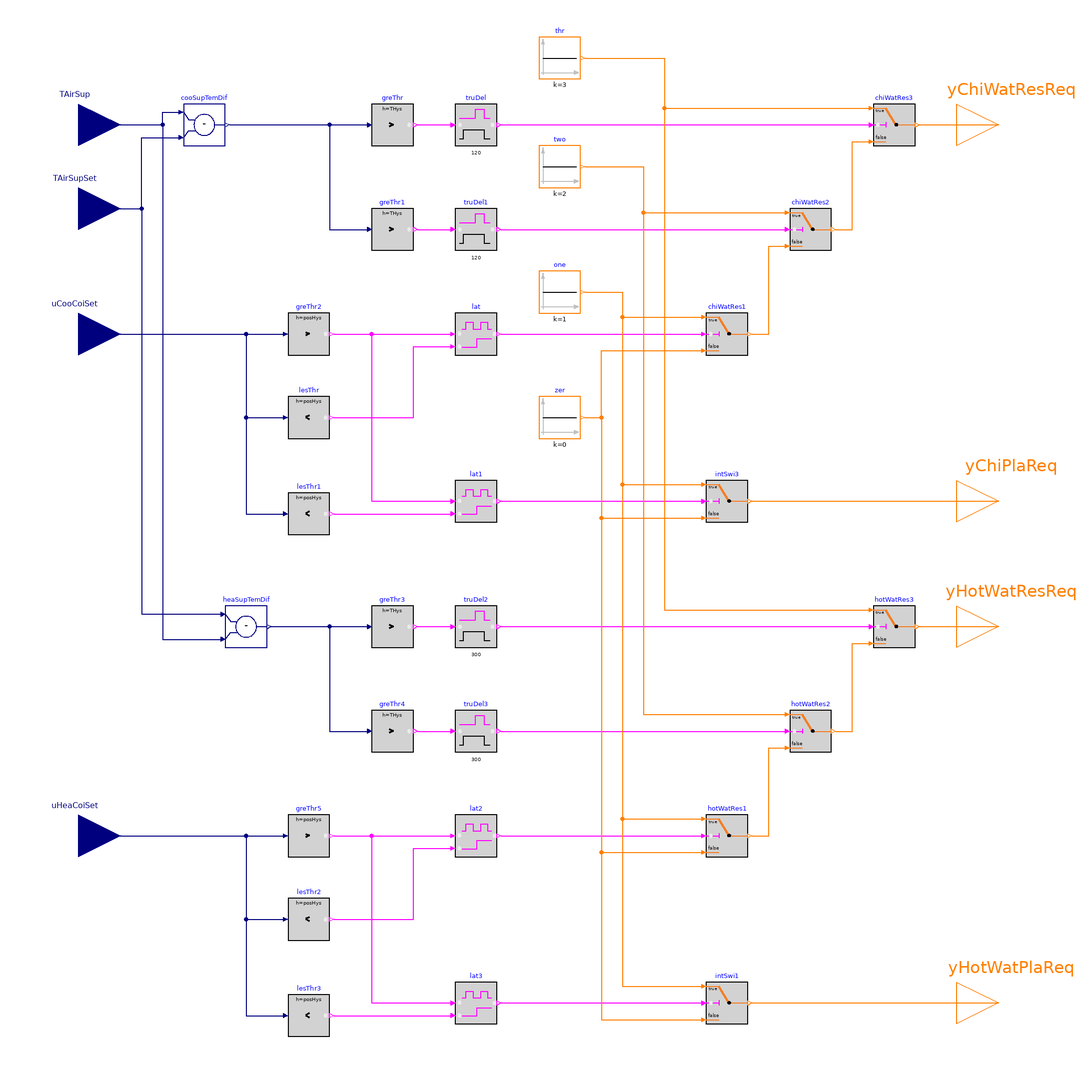

The Modelica model whose source follows is shown above as a component diagram (icons at their Placement, wires along their Line points).

block PlantRequests "Output plant requests for multizone air handling unit"

  parameter BuildingsLite.Controls.OBC.ASHRAE.G36.Types.HeatingCoil heaCoi=BuildingsLite.Controls.OBC.ASHRAE.G36.Types.HeatingCoil.WaterBased
    "Heating coil type"
    annotation (__cdl(ValueInReference=false));
  parameter BuildingsLite.Controls.OBC.ASHRAE.G36.Types.CoolingCoil cooCoi=BuildingsLite.Controls.OBC.ASHRAE.G36.Types.CoolingCoil.WaterBased
    "Cooling coil type"
    annotation (__cdl(ValueInReference=false));
  parameter Real THys = 0.1
    "Hysteresis for checking temperature difference"
    annotation(__cdl(ValueInReference=false),
                Dialog(tab="Advanced"));
  parameter Real posHys = 0.05
    "Hysteresis for checking valve position difference"
    annotation(__cdl(ValueInReference=false),
                Dialog(tab="Advanced"));

  BuildingsLite.Controls.OBC.CDL.Interfaces.RealInput TAirSup(
    final unit="K",
    final displayUnit="degC",
    final quantity="ThermodynamicTemperature")
    "Measured supply air temperature"
    annotation (Placement(transformation(extent={{-240,180},{-200,220}}),
        iconTransformation(extent={{-140,60},{-100,100}})));
  BuildingsLite.Controls.OBC.CDL.Interfaces.RealInput TAirSupSet(
    final unit="K",
    final displayUnit="degC",
    final quantity="ThermodynamicTemperature")
    "Setpoint for supply air temperature"
    annotation (Placement(transformation(extent={{-240,140},{-200,180}}),
        iconTransformation(extent={{-140,10},{-100,50}})));
  BuildingsLite.Controls.OBC.CDL.Interfaces.RealInput uCooCoiSet(
    final unit="1",
    final min=0,
    final max=1)
    if cooCoi == BuildingsLite.Controls.OBC.ASHRAE.G36.Types.CoolingCoil.WaterBased
    "Commanded ooling coil valve position"
    annotation (Placement(transformation(extent={{-240,80},{-200,120}}),
        iconTransformation(extent={{-140,-50},{-100,-10}})));
  BuildingsLite.Controls.OBC.CDL.Interfaces.RealInput uHeaCoiSet(
    final unit="1",
    final min=0,
    final max=1) if heaCoi==BuildingsLite.Controls.OBC.ASHRAE.G36.Types.HeatingCoil.WaterBased
    "Commanded heating coil valve position"
    annotation (Placement(transformation(extent={{-240,-160},{-200,-120}}),
        iconTransformation(extent={{-140,-100},{-100,-60}})));
  BuildingsLite.Controls.OBC.CDL.Interfaces.IntegerOutput yChiWatResReq
    if cooCoi == BuildingsLite.Controls.OBC.ASHRAE.G36.Types.CoolingCoil.WaterBased
    "Chilled water reset request"
    annotation (Placement(transformation(extent={{200,180},{240,220}}),
        iconTransformation(extent={{100,60},{140,100}})));
  BuildingsLite.Controls.OBC.CDL.Interfaces.IntegerOutput yChiPlaReq
    if cooCoi == BuildingsLite.Controls.OBC.ASHRAE.G36.Types.CoolingCoil.WaterBased
    "Chiller plant request"
    annotation (Placement(transformation(extent={{200,0},{240,40}}),
        iconTransformation(extent={{100,10},{140,50}})));
  BuildingsLite.Controls.OBC.CDL.Interfaces.IntegerOutput yHotWatResReq
    if heaCoi==BuildingsLite.Controls.OBC.ASHRAE.G36.Types.HeatingCoil.WaterBased
    "Hot water reset request"
    annotation (Placement(transformation(extent={{200,-60},{240,-20}}),
        iconTransformation(extent={{100,-50},{140,-10}})));
  BuildingsLite.Controls.OBC.CDL.Interfaces.IntegerOutput yHotWatPlaReq
    if heaCoi==BuildingsLite.Controls.OBC.ASHRAE.G36.Types.HeatingCoil.WaterBased
    "Hot water plant request"
    annotation (Placement(transformation(extent={{200,-240},{240,-200}}),
        iconTransformation(extent={{100,-100},{140,-60}})));

protected
  BuildingsLite.Controls.OBC.CDL.Reals.Subtract cooSupTemDif
    "Find the cooling supply temperature difference to the setpoint"
    annotation (Placement(transformation(extent={{-170,190},{-150,210}})));
  BuildingsLite.Controls.OBC.CDL.Reals.GreaterThreshold greThr(
    final t=3,
    final h=THys)
    "Check if the supply temperature is greater than the setpoint by a threshold value"
    annotation (Placement(transformation(extent={{-80,190},{-60,210}})));
  BuildingsLite.Controls.OBC.CDL.Reals.GreaterThreshold greThr1(
    final t=2,
    final h=THys)
    "Check if the supply temperature is greater than the setpoint by a threshold value"
    annotation (Placement(transformation(extent={{-80,140},{-60,160}})));
  BuildingsLite.Controls.OBC.CDL.Logical.TrueDelay truDel(
    final delayTime=120)
    "Check if the input has been true for a certain time"
    annotation (Placement(transformation(extent={{-40,190},{-20,210}})));
  BuildingsLite.Controls.OBC.CDL.Logical.TrueDelay truDel1(
    final delayTime=120)
    "Check if the input has been true for a certain time"
    annotation (Placement(transformation(extent={{-40,140},{-20,160}})));
  BuildingsLite.Controls.OBC.CDL.Reals.GreaterThreshold greThr2(
    final t=0.95,
    final h=posHys)
    if cooCoi == BuildingsLite.Controls.OBC.ASHRAE.G36.Types.CoolingCoil.WaterBased
    "Check if the chilled water valve position is greater than a threshold value"
    annotation (Placement(transformation(extent={{-120,90},{-100,110}})));
  BuildingsLite.Controls.OBC.CDL.Integers.Sources.Constant thr(
    final k=3) "Constant 3"
    annotation (Placement(transformation(extent={{0,222},{20,242}})));
  BuildingsLite.Controls.OBC.CDL.Integers.Switch chiWatRes3
    if cooCoi == BuildingsLite.Controls.OBC.ASHRAE.G36.Types.CoolingCoil.WaterBased
    "Send 3 chilled water reset request"
    annotation (Placement(transformation(extent={{160,190},{180,210}})));
  BuildingsLite.Controls.OBC.CDL.Integers.Switch chiWatRes2
    if cooCoi == BuildingsLite.Controls.OBC.ASHRAE.G36.Types.CoolingCoil.WaterBased
    "Send 2 chilled water reset request"
    annotation (Placement(transformation(extent={{120,140},{140,160}})));
  BuildingsLite.Controls.OBC.CDL.Integers.Sources.Constant two(
    final k=2)
    "Constant 2"
    annotation (Placement(transformation(extent={{0,170},{20,190}})));
  BuildingsLite.Controls.OBC.CDL.Reals.LessThreshold lesThr(
    final t=0.85,
    final h=posHys)
    if cooCoi == BuildingsLite.Controls.OBC.ASHRAE.G36.Types.CoolingCoil.WaterBased
    "Check if the chilled water valve position is less than a threshold value"
    annotation (Placement(transformation(extent={{-120,50},{-100,70}})));
  BuildingsLite.Controls.OBC.CDL.Logical.Latch lat
    if cooCoi == BuildingsLite.Controls.OBC.ASHRAE.G36.Types.CoolingCoil.WaterBased
    "Keep true signal until other condition becomes true"
    annotation (Placement(transformation(extent={{-40,90},{-20,110}})));
  BuildingsLite.Controls.OBC.CDL.Integers.Switch chiWatRes1
    if cooCoi == BuildingsLite.Controls.OBC.ASHRAE.G36.Types.CoolingCoil.WaterBased
    "Send 1 chilled water reset request"
    annotation (Placement(transformation(extent={{80,90},{100,110}})));
  BuildingsLite.Controls.OBC.CDL.Integers.Sources.Constant one(
    final k=1) "Constant 1"
    annotation (Placement(transformation(extent={{0,110},{20,130}})));
  BuildingsLite.Controls.OBC.CDL.Integers.Sources.Constant zer(
    final k=0) "Constant 0"
    annotation (Placement(transformation(extent={{0,50},{20,70}})));
  BuildingsLite.Controls.OBC.CDL.Logical.Latch lat1
    if cooCoi == BuildingsLite.Controls.OBC.ASHRAE.G36.Types.CoolingCoil.WaterBased
    "Keep true signal until other condition becomes true"
    annotation (Placement(transformation(extent={{-40,10},{-20,30}})));
  BuildingsLite.Controls.OBC.CDL.Reals.LessThreshold lesThr1(
    final t=0.1,
    final h=posHys)
    if cooCoi == BuildingsLite.Controls.OBC.ASHRAE.G36.Types.CoolingCoil.WaterBased
    "Check if the chilled water valve position is less than a threshold value"
    annotation (Placement(transformation(extent={{-120,4},{-100,24}})));
  BuildingsLite.Controls.OBC.CDL.Integers.Switch intSwi3
    if cooCoi == BuildingsLite.Controls.OBC.ASHRAE.G36.Types.CoolingCoil.WaterBased
    "Send 1 chiller plant request"
    annotation (Placement(transformation(extent={{80,10},{100,30}})));
  BuildingsLite.Controls.OBC.CDL.Reals.Subtract heaSupTemDif
    if heaCoi==BuildingsLite.Controls.OBC.ASHRAE.G36.Types.HeatingCoil.WaterBased
    "Find the heating supply temperature difference to the setpoint"
    annotation (Placement(transformation(extent={{-150,-50},{-130,-30}})));
  BuildingsLite.Controls.OBC.CDL.Reals.GreaterThreshold greThr3(
    final t=17,
    final h=THys)
    if heaCoi==BuildingsLite.Controls.OBC.ASHRAE.G36.Types.HeatingCoil.WaterBased
    "Check if the supply temperature is less than the setpoint by a threshold value"
    annotation (Placement(transformation(extent={{-80,-50},{-60,-30}})));
  BuildingsLite.Controls.OBC.CDL.Reals.GreaterThreshold greThr4(
    final t=8,
    final h=THys)
    if heaCoi==BuildingsLite.Controls.OBC.ASHRAE.G36.Types.HeatingCoil.WaterBased
    "Check if the supply temperature is less than the setpoint by a threshold value"
    annotation (Placement(transformation(extent={{-80,-100},{-60,-80}})));
  BuildingsLite.Controls.OBC.CDL.Logical.TrueDelay truDel2(
    final delayTime=300) if heaCoi==BuildingsLite.Controls.OBC.ASHRAE.G36.Types.HeatingCoil.WaterBased
    "Check if the input has been true for a certain time"
    annotation (Placement(transformation(extent={{-40,-50},{-20,-30}})));
  BuildingsLite.Controls.OBC.CDL.Logical.TrueDelay truDel3(
    final delayTime=300) if heaCoi==BuildingsLite.Controls.OBC.ASHRAE.G36.Types.HeatingCoil.WaterBased
    "Check if the input has been true for a certain time"
    annotation (Placement(transformation(extent={{-40,-100},{-20,-80}})));
  BuildingsLite.Controls.OBC.CDL.Integers.Switch hotWatRes3
    if heaCoi==BuildingsLite.Controls.OBC.ASHRAE.G36.Types.HeatingCoil.WaterBased
    "Send 3 hot water reset request"
    annotation (Placement(transformation(extent={{160,-50},{180,-30}})));
  BuildingsLite.Controls.OBC.CDL.Integers.Switch hotWatRes2
    if heaCoi==BuildingsLite.Controls.OBC.ASHRAE.G36.Types.HeatingCoil.WaterBased
    "Send 2 hot water reset request"
    annotation (Placement(transformation(extent={{120,-100},{140,-80}})));
  BuildingsLite.Controls.OBC.CDL.Reals.LessThreshold lesThr2(
    final t=0.85,
    final h=posHys)
    if heaCoi==BuildingsLite.Controls.OBC.ASHRAE.G36.Types.HeatingCoil.WaterBased
    "Check if the hot water valve position is less than a threshold value"
    annotation (Placement(transformation(extent={{-120,-190},{-100,-170}})));
  BuildingsLite.Controls.OBC.CDL.Reals.GreaterThreshold greThr5(
    final t=0.95,
    final h=posHys)
    if heaCoi==BuildingsLite.Controls.OBC.ASHRAE.G36.Types.HeatingCoil.WaterBased
    "Check if the hot water valve position is greater than a threshold value"
    annotation (Placement(transformation(extent={{-120,-150},{-100,-130}})));
  BuildingsLite.Controls.OBC.CDL.Logical.Latch lat2
    if heaCoi==BuildingsLite.Controls.OBC.ASHRAE.G36.Types.HeatingCoil.WaterBased
    "Keep true signal until other condition becomes true"
    annotation (Placement(transformation(extent={{-40,-150},{-20,-130}})));
  BuildingsLite.Controls.OBC.CDL.Integers.Switch hotWatRes1
    if heaCoi==BuildingsLite.Controls.OBC.ASHRAE.G36.Types.HeatingCoil.WaterBased
    "Send 1 hot water reset request"
    annotation (Placement(transformation(extent={{80,-150},{100,-130}})));
  BuildingsLite.Controls.OBC.CDL.Reals.LessThreshold lesThr3(
    final t=0.1,
    final h=posHys)
    if heaCoi==BuildingsLite.Controls.OBC.ASHRAE.G36.Types.HeatingCoil.WaterBased
    "Check if the hot water valve position is less than a threshold value"
    annotation (Placement(transformation(extent={{-120,-236},{-100,-216}})));
  BuildingsLite.Controls.OBC.CDL.Logical.Latch lat3
    if heaCoi==BuildingsLite.Controls.OBC.ASHRAE.G36.Types.HeatingCoil.WaterBased
    "Keep true signal until other condition becomes true"
    annotation (Placement(transformation(extent={{-40,-230},{-20,-210}})));
  BuildingsLite.Controls.OBC.CDL.Integers.Switch intSwi1
    if heaCoi==BuildingsLite.Controls.OBC.ASHRAE.G36.Types.HeatingCoil.WaterBased
    "Send 1 hot water plant request"
    annotation (Placement(transformation(extent={{80,-230},{100,-210}})));

equation
  connect(TAirSup, cooSupTemDif.u1) annotation (Line(points={{-220,200},{-180,200},
          {-180,206},{-172,206}}, color={0,0,127}));
  connect(TAirSupSet, cooSupTemDif.u2) annotation (Line(points={{-220,160},{-190,
          160},{-190,194},{-172,194}}, color={0,0,127}));
  connect(cooSupTemDif.y, greThr.u)
    annotation (Line(points={{-148,200},{-82,200}}, color={0,0,127}));
  connect(greThr.y, truDel.u)
    annotation (Line(points={{-58,200},{-42,200}}, color={255,0,255}));
  connect(greThr1.y, truDel1.u)
    annotation (Line(points={{-58,150},{-42,150}}, color={255,0,255}));
  connect(cooSupTemDif.y, greThr1.u) annotation (Line(points={{-148,200},{-100,200},
          {-100,150},{-82,150}}, color={0,0,127}));
  connect(uCooCoiSet, greThr2.u)
    annotation (Line(points={{-220,100},{-122,100}}, color={0,0,127}));
  connect(truDel.y, chiWatRes3.u2)
    annotation (Line(points={{-18,200},{158,200}}, color={255,0,255}));
  connect(thr.y, chiWatRes3.u1) annotation (Line(points={{22,232},{60,232},{60,208},
          {158,208}}, color={255,127,0}));
  connect(truDel1.y, chiWatRes2.u2)
    annotation (Line(points={{-18,150},{118,150}}, color={255,0,255}));
  connect(two.y, chiWatRes2.u1) annotation (Line(points={{22,180},{50,180},{50,158},
          {118,158}}, color={255,127,0}));
  connect(greThr2.y, lat.u)
    annotation (Line(points={{-98,100},{-42,100}}, color={255,0,255}));
  connect(uCooCoiSet, lesThr.u) annotation (Line(points={{-220,100},{-140,100},{
          -140,60},{-122,60}}, color={0,0,127}));
  connect(lesThr.y, lat.clr) annotation (Line(points={{-98,60},{-60,60},{-60,94},
          {-42,94}}, color={255,0,255}));
  connect(one.y, chiWatRes1.u1) annotation (Line(points={{22,120},{40,120},{40,108},
          {78,108}}, color={255,127,0}));
  connect(lat.y, chiWatRes1.u2)
    annotation (Line(points={{-18,100},{78,100}}, color={255,0,255}));
  connect(chiWatRes1.y, chiWatRes2.u3) annotation (Line(points={{102,100},{110,100},
          {110,142},{118,142}}, color={255,127,0}));
  connect(chiWatRes2.y, chiWatRes3.u3) annotation (Line(points={{142,150},{150,150},
          {150,192},{158,192}}, color={255,127,0}));
  connect(zer.y, chiWatRes1.u3) annotation (Line(points={{22,60},{30,60},{30,92},
          {78,92}}, color={255,127,0}));
  connect(chiWatRes3.y, yChiWatResReq)
    annotation (Line(points={{182,200},{220,200}}, color={255,127,0}));
  connect(greThr2.y, lat1.u) annotation (Line(points={{-98,100},{-80,100},{-80,20},
          {-42,20}}, color={255,0,255}));
  connect(uCooCoiSet, lesThr1.u) annotation (Line(points={{-220,100},{-140,100},
          {-140,14},{-122,14}}, color={0,0,127}));
  connect(lesThr1.y, lat1.clr)
    annotation (Line(points={{-98,14},{-42,14}}, color={255,0,255}));
  connect(lat1.y, intSwi3.u2)
    annotation (Line(points={{-18,20},{78,20}}, color={255,0,255}));
  connect(one.y, intSwi3.u1) annotation (Line(points={{22,120},{40,120},{40,28},
          {78,28}}, color={255,127,0}));
  connect(zer.y, intSwi3.u3) annotation (Line(points={{22,60},{30,60},{30,12},{78,
          12}}, color={255,127,0}));
  connect(intSwi3.y, yChiPlaReq)
    annotation (Line(points={{102,20},{220,20}}, color={255,127,0}));
  connect(TAirSupSet, heaSupTemDif.u1) annotation (Line(points={{-220,160},{-190,
          160},{-190,-34},{-152,-34}}, color={0,0,127}));
  connect(TAirSup, heaSupTemDif.u2) annotation (Line(points={{-220,200},{-180,200},
          {-180,-46},{-152,-46}}, color={0,0,127}));
  connect(greThr3.y, truDel2.u)
    annotation (Line(points={{-58,-40},{-42,-40}}, color={255,0,255}));
  connect(greThr4.y, truDel3.u)
    annotation (Line(points={{-58,-90},{-42,-90}}, color={255,0,255}));
  connect(heaSupTemDif.y, greThr3.u)
    annotation (Line(points={{-128,-40},{-82,-40}}, color={0,0,127}));
  connect(heaSupTemDif.y, greThr4.u) annotation (Line(points={{-128,-40},{-100,-40},
          {-100,-90},{-82,-90}}, color={0,0,127}));
  connect(truDel2.y, hotWatRes3.u2)
    annotation (Line(points={{-18,-40},{158,-40}}, color={255,0,255}));
  connect(thr.y, hotWatRes3.u1) annotation (Line(points={{22,232},{60,232},{60,-32},
          {158,-32}}, color={255,127,0}));
  connect(hotWatRes2.y, hotWatRes3.u3) annotation (Line(points={{142,-90},{150,-90},
          {150,-48},{158,-48}}, color={255,127,0}));
  connect(two.y, hotWatRes2.u1) annotation (Line(points={{22,180},{50,180},{50,-82},
          {118,-82}}, color={255,127,0}));
  connect(truDel3.y, hotWatRes2.u2)
    annotation (Line(points={{-18,-90},{118,-90}}, color={255,0,255}));
  connect(hotWatRes3.y, yHotWatResReq)
    annotation (Line(points={{182,-40},{220,-40}}, color={255,127,0}));
  connect(uHeaCoiSet, greThr5.u)
    annotation (Line(points={{-220,-140},{-122,-140}}, color={0,0,127}));
  connect(greThr5.y, lat2.u)
    annotation (Line(points={{-98,-140},{-42,-140}}, color={255,0,255}));
  connect(uHeaCoiSet, lesThr2.u) annotation (Line(points={{-220,-140},{-140,-140},
          {-140,-180},{-122,-180}}, color={0,0,127}));
  connect(lesThr2.y, lat2.clr) annotation (Line(points={{-98,-180},{-60,-180},{-60,
          -146},{-42,-146}}, color={255,0,255}));
  connect(lat2.y, hotWatRes1.u2)
    annotation (Line(points={{-18,-140},{78,-140}}, color={255,0,255}));
  connect(one.y, hotWatRes1.u1) annotation (Line(points={{22,120},{40,120},{40,-132},
          {78,-132}}, color={255,127,0}));
  connect(zer.y, hotWatRes1.u3) annotation (Line(points={{22,60},{30,60},{30,-148},
          {78,-148}}, color={255,127,0}));
  connect(hotWatRes1.y, hotWatRes2.u3) annotation (Line(points={{102,-140},{110,
          -140},{110,-98},{118,-98}}, color={255,127,0}));
  connect(uHeaCoiSet, lesThr3.u) annotation (Line(points={{-220,-140},{-140,-140},
          {-140,-226},{-122,-226}}, color={0,0,127}));
  connect(lesThr3.y, lat3.clr)
    annotation (Line(points={{-98,-226},{-42,-226}}, color={255,0,255}));
  connect(greThr5.y, lat3.u) annotation (Line(points={{-98,-140},{-80,-140},{-80,
          -220},{-42,-220}}, color={255,0,255}));
  connect(lat3.y, intSwi1.u2)
    annotation (Line(points={{-18,-220},{78,-220}}, color={255,0,255}));
  connect(one.y, intSwi1.u1) annotation (Line(points={{22,120},{40,120},{40,-212},
          {78,-212}}, color={255,127,0}));
  connect(zer.y, intSwi1.u3) annotation (Line(points={{22,60},{30,60},{30,-228},
          {78,-228}}, color={255,127,0}));
  connect(intSwi1.y, yHotWatPlaReq)
    annotation (Line(points={{102,-220},{220,-220}}, color={255,127,0}));

annotation (
  defaultComponentName="mulAHUPlaReq",
  Icon(coordinateSystem(preserveAspectRatio=false, extent={{-100,-100},{100,100}}),
    graphics={
        Rectangle(
          extent={{-100,-100},{100,100}},
          lineColor={0,0,127},
          fillColor={255,255,255},
          fillPattern=FillPattern.Solid),
        Text(
          extent={{-98,88},{-70,72}},
          textColor={0,0,127},
          textString="TAirSup"),
        Text(
          extent={{-100,140},{100,100}},
          textColor={0,0,255},
          textString="%name"),
        Text(
          extent={{-98,40},{-52,20}},
          textColor={0,0,127},
          textString="TAirSupSet"),
        Text(
          extent={{-98,-22},{-38,-38}},
          textColor={0,0,127},
          textString="uCooCoiSet",
          visible=cooCoi == BuildingsLite.Controls.OBC.ASHRAE.G36.Types.CoolingCoil.WaterBased),
        Text(
          extent={{-98,-72},{-36,-88}},
          textColor={0,0,127},
          visible=heaCoi==BuildingsLite.Controls.OBC.ASHRAE.G36.Types.HeatingCoil.WaterBased,
          textString="uHeaCoiSet"),
        Text(
          extent={{34,92},{98,70}},
          textColor={255,127,0},
          textString="yChiWatResReq",
          visible=cooCoi == BuildingsLite.Controls.OBC.ASHRAE.G36.Types.CoolingCoil.WaterBased),
        Text(
          extent={{52,42},{98,20}},
          textColor={255,127,0},
          textString="yChiPlaReq",
          visible=cooCoi == BuildingsLite.Controls.OBC.ASHRAE.G36.Types.CoolingCoil.WaterBased),
        Text(
          extent={{34,-18},{98,-40}},
          textColor={255,127,0},
          textString="yHotWatResReq",
          visible=heaCoi==BuildingsLite.Controls.OBC.ASHRAE.G36.Types.HeatingCoil.WaterBased),
        Text(
          extent={{38,-66},{98,-88}},
          textColor={255,127,0},
          textString="yHotWatPlaReq",
          visible=heaCoi==BuildingsLite.Controls.OBC.ASHRAE.G36.Types.HeatingCoil.WaterBased)}),
  Diagram(coordinateSystem(preserveAspectRatio=false, extent={{-200,-260},{200,260}})),
  Documentation(info="<html>
<p>
This sequence outputs the system reset requests for multiple zone air handling unit. The
implementation is according to the Section 5.16.16 of ASHRAE Guideline 36, May 2020. 
</p>
<h4>Chilled water reset request <code>yChiWatResReq</code></h4>
<ol>
<li>
If the supply air temperature <code>TAirSup</code> exceeds the supply air temperature
set point <code>TAirSupSet</code> by 3 &deg;C (5 &deg;F) for 2 minutes, send 3 requests.
</li>
<li>
If the supply air temperature <code>TAirSup</code> exceeds the supply air temperature
set point <code>TAirSupSet</code> by 2 &deg;C (3 &deg;F) for 2 minutes, send 2 requests.
</li>
<li>
Else if the chilled water valve position <code>uCooCoiSet</code> is greater than
95%, send 1 request until the <code>uCooCoiSet</code> is less than 85%.
</li>
<li>
Else if the chilled water valve position <code>uCooCoiSet</code> is less than 95%,
send 0 request.
</li>
</ol>
<h4>Chiller plant request <code>yChiPlaReq</code></h4>
<p>
Send the chiller plant that serves the system a chiller plant request as follows:
</p>
<ol>
<li>
If the chilled water valve position <code>uCooCoiSet</code> is greater than
95%, send 1 request until the <code>uCooCoiSet</code> is less than 10%.
</li>
<li>
Else if the chilled water valve position <code>uCooCoiSet</code> is less than 95%,
send 0 request.
</li>
</ol>
<h4>If there is a hot-water coil, hot-water
reset requests <code>yHotWatResReq</code></h4>
<ol>
<li>
If the supply air temperature <code>TAirSup</code> is 17 &deg;C (30 &deg;F) less than
the supply air temperature set point <code>TAirSupSet</code> for 5 minutes, send 3
requests.
</li>
<li>
Else if the supply air temperature <code>TAirSup</code> is 8 &deg;C (15 &deg;F) less than
the supply air temperature set point <code>TAirSupSet</code> for 5 minutes, send 2
requests.
</li>
<li>
Else if the hot water valve position <code>uHeaCoiSet</code> is greater than
95%, send 1 request until the <code>uHeaCoiSet</code> is less than 85%.
</li>
<li>
Else if the hot water valve position <code>uHeaCoiSet</code> is less than 95%,
send 0 request.
</li>
</ol>
<h4>If there is a hot-water coil and heating hot-water plant, heating hot-water
plant reqeusts <code>yHotWatPlaReq</code></h4>
<p>
Send the heating hot-water plant that serves the air handling unit a heating hot-water
plant request as follows:
</p>
<ol>
<li>
If the hot water valve position <code>uHeaCoiSet</code> is greater than 95%, send 1
request until the hot water valve position is less than 10%.
</li>
<li>
If the hot water valve position <code>uHeaCoiSet</code> is less than 95%, send 0 requests.
</li>
</ol>
</html>", revisions="<html>
<ul>
<li>
September 26, 2025, by Jianjun Hu:<br/>
Renamed the parameter <code>Thys</code> to <code>THys</code>.<br/>
This is for
<a href=\"https://github.com/lbl-srg/modelica-buildings/issues/4374\">issue 4374</a>.
</li>
<li>
September 18, 2023, by Jianjun Hu:<br/>
Renamed the connectors <code>uCooCoi_actual</code> and <code>uHeaCoi_actual</code> to <code>uCooCoiSet</code> and <code>uHeaCoiSet</code>.<br/>
This is for
<a href=\"https://github.com/lbl-srg/modelica-buildings/issues/3526\">issue 3526</a>.
</li>
<li>
December 1, 2021, by Jianjun Hu:<br/>
First implementation.
</li>
</ul>
</html>"));
end PlantRequests;